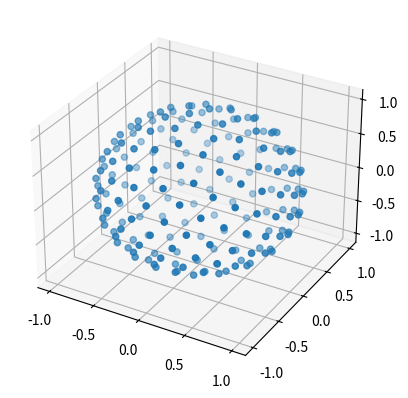
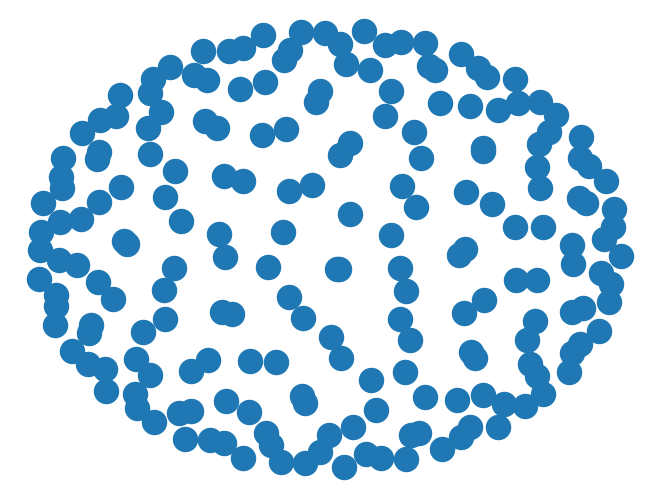

Python code for these plots, in order:

from numpy import pi, cos, sin, arccos, arange
import mpl_toolkits.mplot3d
import matplotlib.pyplot as pp
import networkx as nx
from itertools import combinations
import math
import random
#3D sphere

def distance(u, v, node_loc):
    x1 = node_loc[u]['x']
    x2 = node_loc[v]['x']
    y1 = node_loc[u]['y']
    y2 = node_loc[v]['y']
    z1 = node_loc[u]['z']
    z2 = node_loc[v]['z']
    
    dd = (x2-x1)*(x2-x1)+(y2-y1)*(y2-y1)+(z2-z1)*(z2-z1)
    d = math.sqrt(dd)
    return d

##generate points positions

num_pts = 200
indices = arange(0, num_pts, dtype=float) + 0.5
phi = arccos(1 - 2*indices/num_pts)
theta = pi * (1 + 5**0.5) * indices

x, y, z = cos(theta) * sin(phi), sin(theta) * sin(phi), cos(phi);
pp.figure().add_subplot(111, projection='3d').scatter(x, y, z);
pp.show()

node_loc = [{'x':0, 'y':0, 'z':0} for i in range(200)]

##Generate networkx graphs with the given positions
g = nx.Graph()
for key in range(num_pts):
    g.add_node(key,pos=(x[key],y[key],z[key]))
  #  if key > 1:
  #      g.add_edge(key,key-1)
    node_loc[key]['x'] = x[key]
    node_loc[key]['y'] = y[key]
    node_loc[key]['z'] = z[key]
#for n in range(200):
#     for rl in range(200):
#         # Check the distance, if < d, generate edge
#         if distance(n, rl, node_loc) < 0.2:
#             # add edge
#             g.add_edge(n,rl)
##to_del = []
#for u, v in combinations(g, 2):
#  dist = distance(u,v,node_loc)
# # if dist <= 0.001:
# #     print("distance=",dist," : nodes are too close, removing")
# #     to_del.append(u)
# #     to_del.append(v)
# #     continue
#  if dist >= 0.25:
#      pass
#  elif dist < 0.09:
#      g.add_edge(u, v)
#  else:
#      p = 1 - ((dist - 0.09)/0.16)
#      q = random.uniform(0,1)
#      if q <= p:
#          g.add_edge(u, v)
##g.remove_nodes_from(to_del)


pos=nx.get_node_attributes(g,'pos')
print(pos)
nx.draw(g,pos)
pp.show()
##2D circle
#from numpy import pi, cos, sin, sqrt, arange
#import matplotlib.pyplot as pp
#
#num_pts = 100
#indices = arange(0, num_pts, dtype=float) + 0.5
#
#r = sqrt(indices/num_pts)
#theta = pi * (1 + 5**0.5) * indices
#
#pp.scatter(r*cos(theta), r*sin(theta))
#pp.show()
